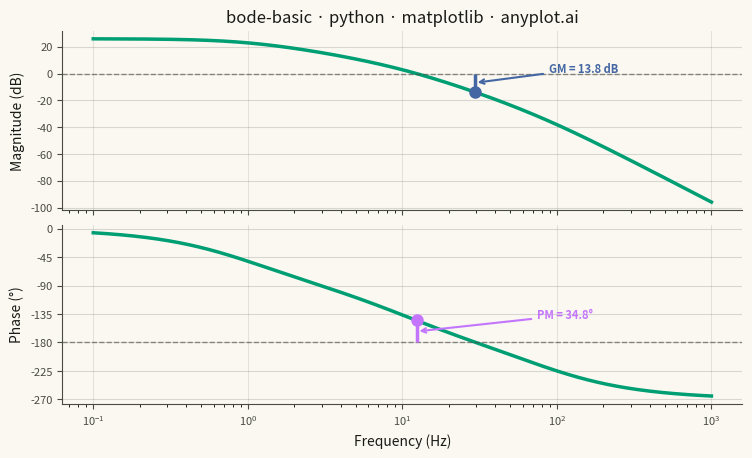

Write the Python code that produced this figure.
"""anyplot.ai
bode-basic: Bode Plot for Frequency Response
Library: matplotlib | Python
"""

import os

import matplotlib.pyplot as plt
import numpy as np


THEME = os.getenv("ANYPLOT_THEME", "light")

# Theme-adaptive chrome tokens
PAGE_BG = "#FAF8F1" if THEME == "light" else "#1A1A17"
ELEVATED_BG = "#FFFDF6" if THEME == "light" else "#242420"
INK = "#1A1A17" if THEME == "light" else "#F0EFE8"
INK_SOFT = "#4A4A44" if THEME == "light" else "#B8B7B0"
INK_MUTED = "#6B6A63" if THEME == "light" else "#A8A79F"

# Imprint palette — 8 hues, theme-independent, hybrid-v3 sort
IMPRINT_PALETTE = ["#009E73", "#C475FD", "#4467A3", "#BD8233", "#AE3030", "#2ABCCD", "#954477", "#99B314"]

# Data - Third-order open-loop transfer function:
# H(s) = K / ((s/w1 + 1)(s/w2 + 1)(s/w3 + 1))
# Three poles at 1, 10, and 80 Hz with gain K=20
K = 20
poles_hz = np.array([1.0, 10.0, 80.0])
poles_rad = 2 * np.pi * poles_hz

frequency_hz = np.logspace(-1, 3, 500)
omega = 2 * np.pi * frequency_hz
jw = 1j * omega

H = K / np.prod([(jw / p + 1) for p in poles_rad], axis=0)
magnitude_db = 20 * np.log10(np.abs(H))
phase_deg = np.degrees(np.unwrap(np.angle(H)))

# Compute gain crossover (0 dB crossing)
sign_changes_mag = np.diff(np.sign(magnitude_db))
gain_crossover_idx = np.where(sign_changes_mag != 0)[0]
if len(gain_crossover_idx) > 0:
    gc_idx = gain_crossover_idx[0]
    gain_crossover_freq = frequency_hz[gc_idx]
    phase_at_gc = phase_deg[gc_idx]
    phase_margin = 180 + phase_at_gc
else:
    gain_crossover_freq = None

# Compute phase crossover (-180 deg crossing)
sign_changes_phase = np.diff(np.sign(phase_deg + 180))
phase_crossover_idx = np.where(sign_changes_phase != 0)[0]
if len(phase_crossover_idx) > 0:
    pc_idx = phase_crossover_idx[0]
    phase_crossover_freq = frequency_hz[pc_idx]
    gain_at_pc = magnitude_db[pc_idx]
    gain_margin = -gain_at_pc
else:
    phase_crossover_freq = None

# Plot — landscape canvas: figsize=(8, 4.5) × dpi=400 → exactly 3200×1800 px
fig, (ax_mag, ax_phase) = plt.subplots(
    2,
    1,
    figsize=(8, 4.5),
    dpi=400,
    sharex=True,
    facecolor=PAGE_BG,
    gridspec_kw={"height_ratios": [1, 1], "hspace": 0.08},
)
ax_mag.set_facecolor(PAGE_BG)
ax_phase.set_facecolor(PAGE_BG)

# Imprint palette positions for stability margin annotations (avoid red-green pairing)
GM_COLOR = IMPRINT_PALETTE[2]  # blue #4467A3 — gain margin
PM_COLOR = IMPRINT_PALETTE[1]  # lavender #C475FD — phase margin

# Magnitude plot
ax_mag.semilogx(frequency_hz, magnitude_db, color=IMPRINT_PALETTE[0], linewidth=2.5)
ax_mag.axhline(y=0, color=INK_SOFT, linewidth=1, linestyle="--", alpha=0.6)

# Gain margin annotation
if phase_crossover_freq is not None:
    ax_mag.vlines(phase_crossover_freq, gain_at_pc, 0, colors=GM_COLOR, linewidth=2.5)
    ax_mag.plot(phase_crossover_freq, gain_at_pc, "o", color=GM_COLOR, markersize=8, zorder=5)
    ax_mag.annotate(
        f"GM = {gain_margin:.1f} dB",
        xy=(phase_crossover_freq, (gain_at_pc + 0) / 2),
        xytext=(phase_crossover_freq * 3, (gain_at_pc + 0) / 2 + 8),
        fontsize=8,
        color=GM_COLOR,
        fontweight="bold",
        arrowprops={"arrowstyle": "->", "color": GM_COLOR, "lw": 1.5},
    )

# Phase plot
ax_phase.semilogx(frequency_hz, phase_deg, color=IMPRINT_PALETTE[0], linewidth=2.5)
ax_phase.axhline(y=-180, color=INK_SOFT, linewidth=1, linestyle="--", alpha=0.6)

# Phase margin annotation
if gain_crossover_freq is not None:
    ax_phase.vlines(gain_crossover_freq, -180, phase_at_gc, colors=PM_COLOR, linewidth=2.5)
    ax_phase.plot(gain_crossover_freq, phase_at_gc, "o", color=PM_COLOR, markersize=8, zorder=5)
    ax_phase.annotate(
        f"PM = {phase_margin:.1f}°",
        xy=(gain_crossover_freq, (-180 + phase_at_gc) / 2),
        xytext=(gain_crossover_freq * 6, (-180 + phase_at_gc) / 2 + 20),
        fontsize=8,
        color=PM_COLOR,
        fontweight="bold",
        arrowprops={"arrowstyle": "->", "color": PM_COLOR, "lw": 1.5},
    )

# Style — Magnitude panel
title = "bode-basic · python · matplotlib · anyplot.ai"
title_fontsize = max(8, round(12 * 67 / len(title))) if len(title) > 67 else 12
ax_mag.set_ylabel("Magnitude (dB)", fontsize=10, color=INK)
ax_mag.set_title(title, fontsize=title_fontsize, fontweight="medium", color=INK)
ax_mag.tick_params(axis="both", labelsize=8, colors=INK_SOFT, labelcolor=INK_SOFT)
ax_mag.spines["top"].set_visible(False)
ax_mag.spines["right"].set_visible(False)
ax_mag.spines["left"].set_color(INK_SOFT)
ax_mag.spines["bottom"].set_color(INK_SOFT)
ax_mag.yaxis.grid(True, alpha=0.15, linewidth=0.8, color=INK)
ax_mag.xaxis.grid(True, alpha=0.1, linewidth=0.8, color=INK)

# Style — Phase panel
ax_phase.set_xlabel("Frequency (Hz)", fontsize=10, color=INK)
ax_phase.set_ylabel("Phase (°)", fontsize=10, color=INK)
ax_phase.tick_params(axis="both", labelsize=8, colors=INK_SOFT, labelcolor=INK_SOFT)
ax_phase.spines["top"].set_visible(False)
ax_phase.spines["right"].set_visible(False)
ax_phase.spines["left"].set_color(INK_SOFT)
ax_phase.spines["bottom"].set_color(INK_SOFT)
ax_phase.yaxis.grid(True, alpha=0.15, linewidth=0.8, color=INK)
ax_phase.xaxis.grid(True, alpha=0.1, linewidth=0.8, color=INK)
ax_phase.set_yticks([0, -45, -90, -135, -180, -225, -270])

# Save — bbox_inches must stay default (None) to preserve exact 3200×1800 canvas
fig.subplots_adjust(left=0.1, right=0.95, top=0.93, bottom=0.1)
plt.savefig(f"plot-{THEME}.png", dpi=400, facecolor=PAGE_BG)
